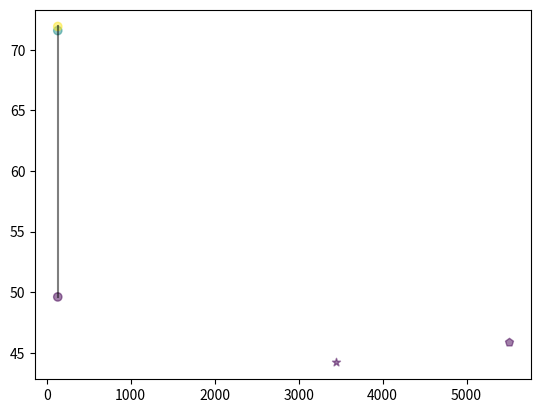

Generate this figure with matplotlib:
import numpy as np
import matplotlib.pyplot as plt

# Fixing random state for reproducibility
np.random.seed(19680801)

TSN_gflops = [132.6, 132.6, 132.6]
TSN_mAP = [49.61, 71.59, 71.93]

TRN_gflops = [132.6, 132.6, 132.6]
TRN_mAP = [54.86, 71.84, 69.80]

TSM_gflops = [132.6, 132.6, 132.6]
TSM_mAP = [79.89, 76.78, 82.24]

I3D_gflops = [114.9 * 30]
I3D_mAP = [44.2]

I3DNL_gflops = [183.4 * 30]
I3DNL_mAP = [45.9]

N = 50
x = np.random.rand(N)
y = np.random.rand(N)
colors = np.random.rand(N)
area = (30 * np.random.rand(N))**2  # 0 to 15 point radii

plt.scatter(TSN_gflops, TSN_mAP, c=[1,2,3], alpha=0.5, marker="o")
plt.plot(TSN_gflops, TSN_mAP, color='black', alpha=0.5)

#plt.scatter(TRN_gflops, TRN_mAP, c=[1,2,3], alpha=0.5, marker="x")
#plt.plot(TRN_gflops, TRN_mAP, color='black', alpha=0.5)

#plt.scatter(TSM_gflops, TSM_mAP, c=[1,2,3], alpha=0.5, marker="v")
#plt.plot(TSM_gflops, TSM_mAP, color='black', alpha=0.5)

plt.scatter(I3D_gflops, I3D_mAP, c=[1], alpha=0.5, marker="*")

plt.scatter(I3DNL_gflops, I3DNL_mAP, c=[1], alpha=0.5, marker="p")
plt.show()

